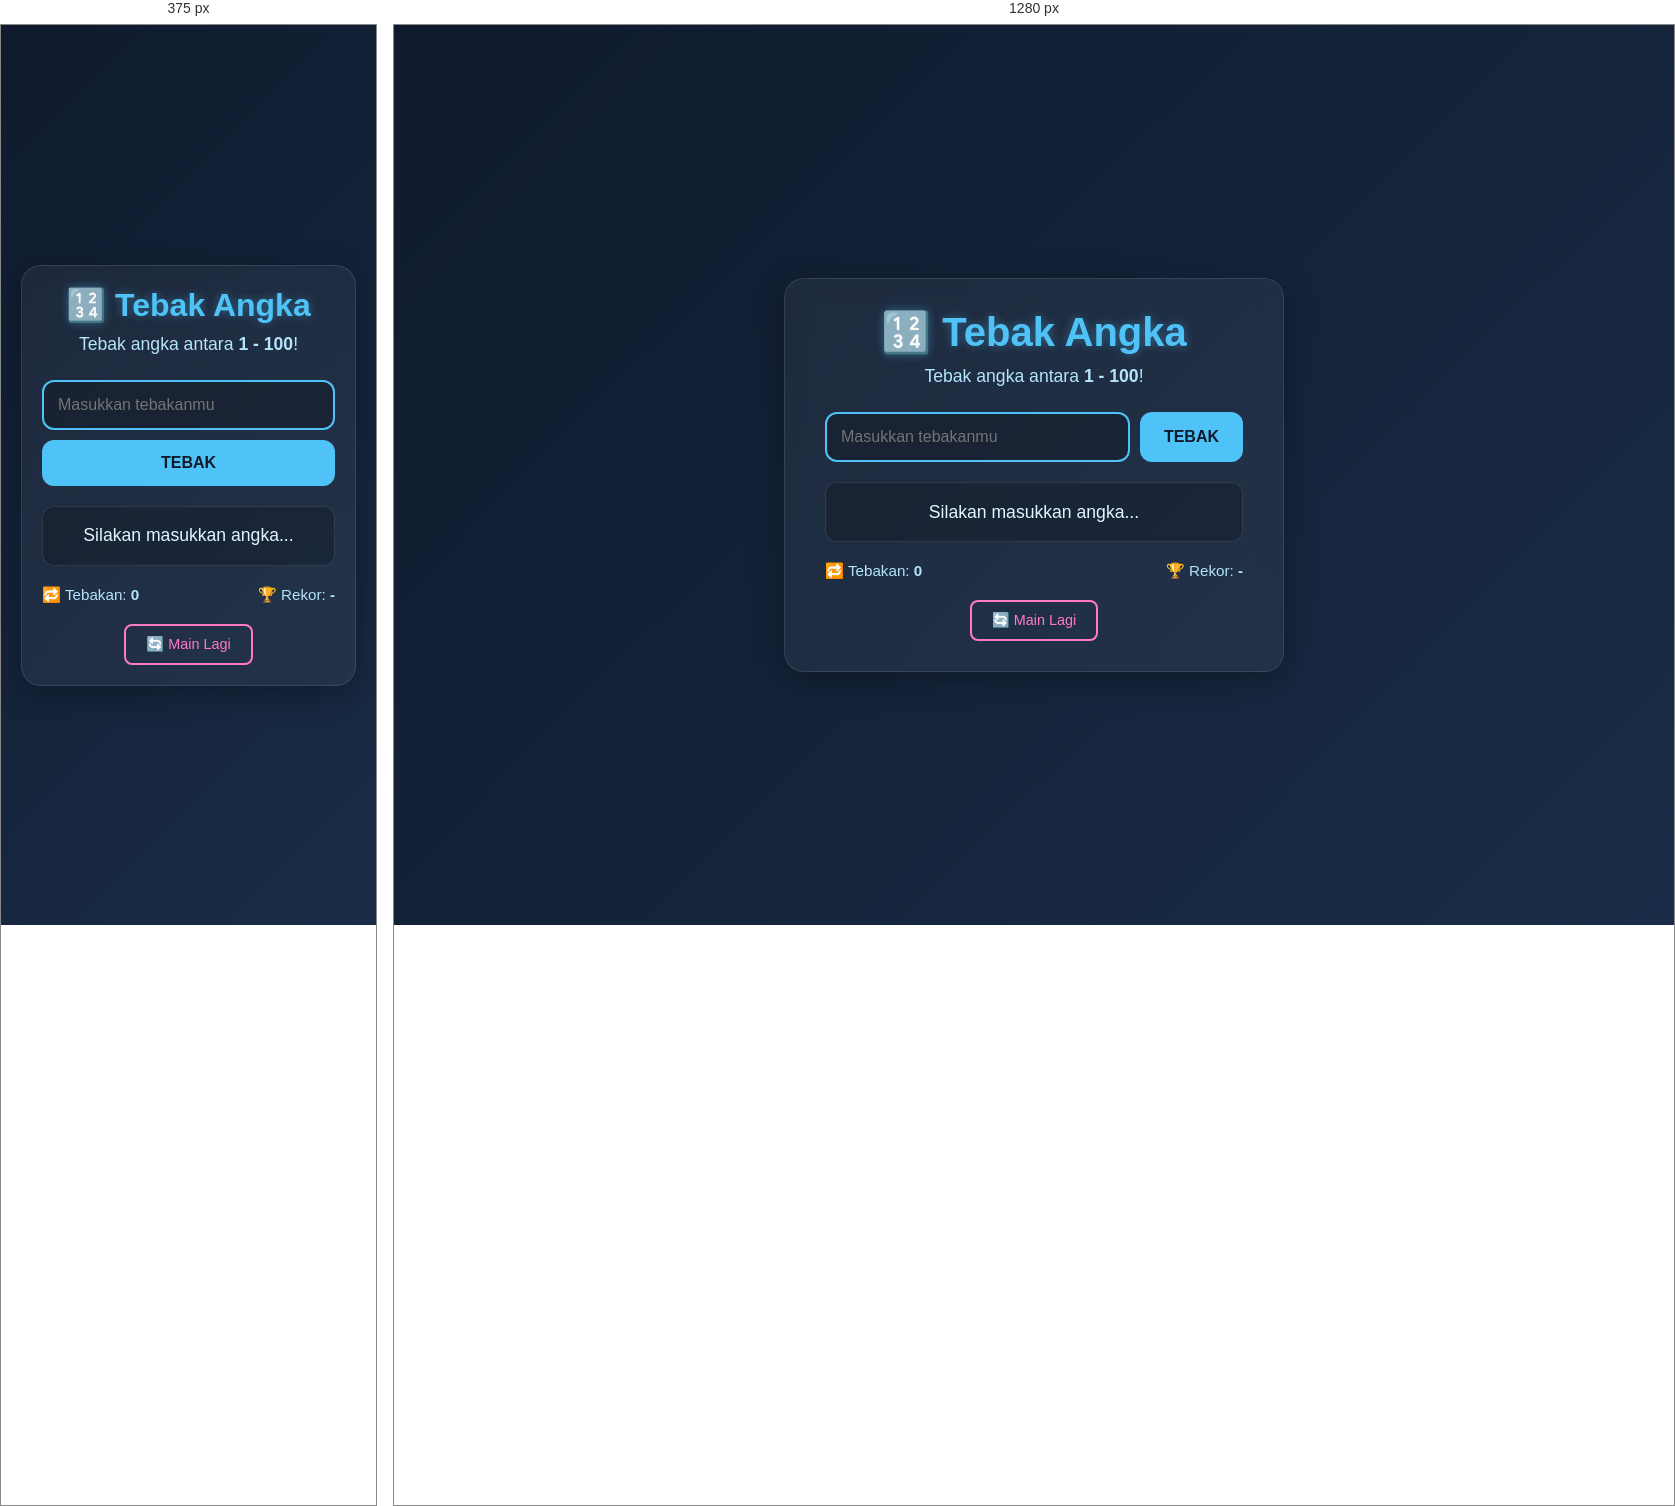
Rendered at 375 px and 1280 px, left to right.

<!-- file: index.html -->
<!DOCTYPE html>
<html lang="id">
<head>
  <meta charset="UTF-8" />
  <meta name="viewport" content="width=device-width, initial-scale=1.0"/>
  <title>Number Guessing Game</title>
  <link rel="stylesheet" href="style.css" />
</head>
<body>
  <div class="container">
    <h1>🔢 Tebak Angka</h1>
    <p class="subtitle">Tebak angka antara <strong>1 - 100</strong>!</p>

    <div class="input-group">
      <input type="number" id="guess-input" placeholder="Masukkan tebakanmu" min="1" max="100" />
      <button id="check-btn">TEBAK</button>
    </div>

    <div id="message" class="message">Silakan masukkan angka...</div>

    <div class="stats">
      <span>🔁 Tebakan: <strong id="attempts">0</strong></span>
      <span>🏆 Rekor: <strong id="best-score">-</strong></span>
    </div>

    <button id="reset-btn" class="reset-btn">🔄 Main Lagi</button>
  </div>

  <script type="module" src="script/main.js"></script>
</body>
</html>

/* @media block from style.css */
@media (max-width: 480px) {
  .container {
    padding: 20px;
  }

  .input-group {
    flex-direction: column;
  }

  h1 {
    font-size: 2rem;
  }
}